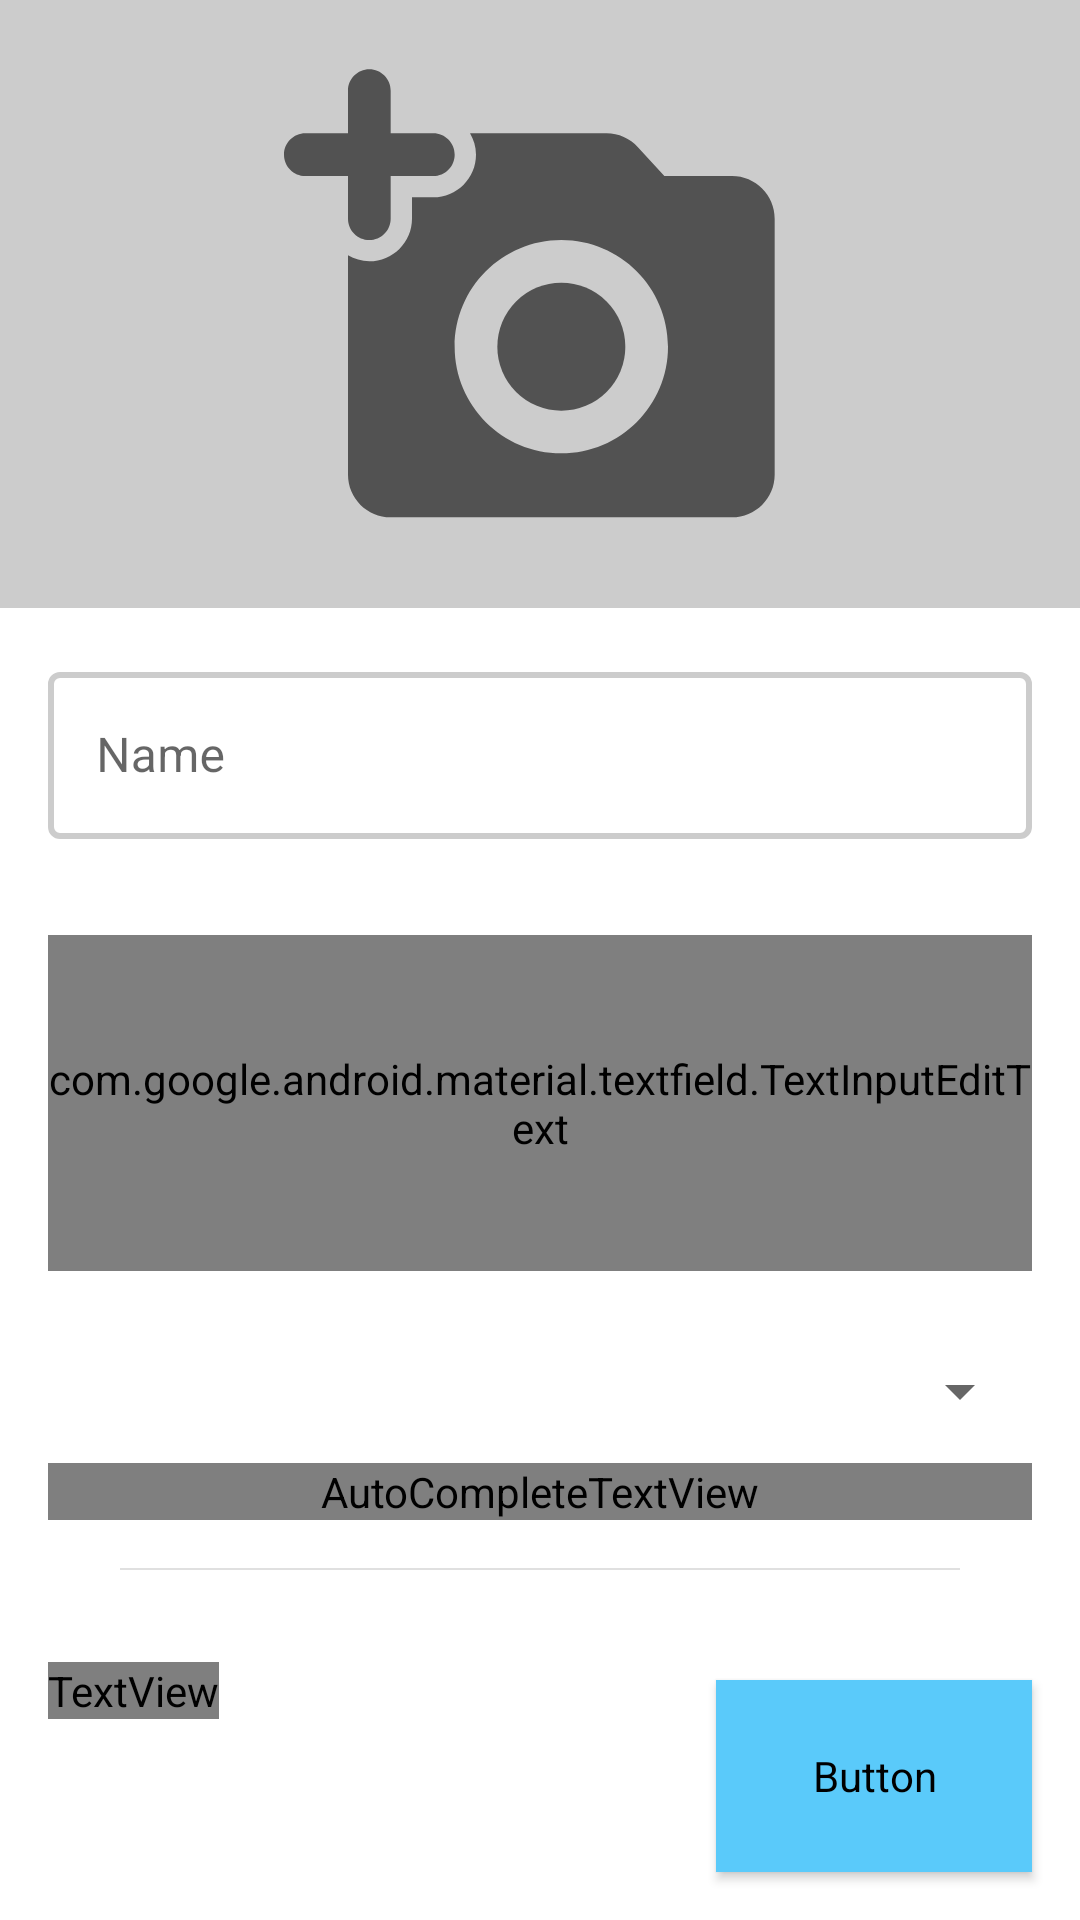

Android layout source for this screen:
<!-- AndroidManifest.xml: application theme AppTheme -->
<!-- res/layout/fragment_create_project.xml -->
<?xml version="1.0" encoding="utf-8"?>
<FrameLayout xmlns:android="http://schemas.android.com/apk/res/android"
    xmlns:app="http://schemas.android.com/apk/res-auto"
    xmlns:tools="http://schemas.android.com/tools"
    android:layout_width="match_parent"
    android:layout_height="match_parent"
    tools:context=".fragments.CreateItemFragment">

    <androidx.constraintlayout.widget.ConstraintLayout
        android:layout_width="match_parent"
        android:layout_height="match_parent">

        <ImageView
            android:id="@+id/imageView"
            android:layout_width="0dp"
            android:layout_height="0dp"
            android:background="@color/primaryDarkColor"
            android:contentDescription="@string/create_item_image_content_description"
            android:padding="@dimen/margin_padding_size_medium"
            android:src="@drawable/ic_round_add_a_photo_64"
            app:layout_constraintDimensionRatio="16:9"
            app:layout_constraintEnd_toEndOf="parent"
            app:layout_constraintStart_toStartOf="parent"
            app:layout_constraintTop_toTopOf="parent" />

        <ScrollView
            android:id="@+id/scrollView"
            android:layout_width="0dp"
            android:layout_height="0dp"
            android:fadingEdge="vertical"
            android:scrollbars="none"
            app:layout_constraintBottom_toBottomOf="parent"
            app:layout_constraintEnd_toEndOf="parent"
            app:layout_constraintStart_toStartOf="parent"
            app:layout_constraintTop_toBottomOf="@id/imageView">

            <androidx.constraintlayout.widget.ConstraintLayout
                android:layout_width="match_parent"
                android:layout_height="wrap_content"
                android:paddingHorizontal="@dimen/margin_padding_size_medium"
                android:paddingTop="@dimen/margin_padding_size_medium"
                app:layout_constraintTop_toBottomOf="@id/imageView">

                <com.google.android.material.textfield.TextInputLayout
                    android:id="@+id/nameInputLayout"
                    style="@style/Widget.MaterialComponents.TextInputLayout.OutlinedBox"
                    android:layout_width="0dp"
                    android:layout_height="wrap_content"
                    app:boxStrokeColor="@color/secondaryColor"
                    app:boxStrokeWidth="2dp"
                    app:hintTextColor="@color/secondaryColor"
                    app:layout_constraintEnd_toEndOf="parent"
                    app:layout_constraintStart_toStartOf="parent"
                    app:layout_constraintTop_toTopOf="parent">

                    <com.google.android.material.textfield.TextInputEditText
                        android:id="@+id/nameEditText"
                        android:layout_width="match_parent"
                        android:layout_height="wrap_content"
                        android:layout_marginTop="16dp"
                        android:ems="10"
                        android:hint="@string/create_item_name_text"
                        android:importantForAutofill="no"
                        android:inputType="textPersonName"
                        app:layout_constraintHorizontal_bias="0.094"
                        app:layout_constraintStart_toStartOf="parent"
                        app:layout_constraintTop_toTopOf="parent" />
                </com.google.android.material.textfield.TextInputLayout>

                
                
                
                
                
                
                
                
                
                
                

                <com.google.android.material.textfield.TextInputLayout
                    android:id="@+id/descriptionInputLayout"
                    style="@style/Widget.MaterialComponents.TextInputLayout.OutlinedBox"
                    android:layout_width="0dp"
                    android:layout_height="128dp"
                    android:layout_marginTop="@dimen/margin_padding_size_medium"
                    app:boxStrokeColor="@color/secondaryColor"
                    app:boxStrokeWidth="2dp"
                    app:hintTextColor="@color/secondaryColor"
                    app:layout_constraintEnd_toEndOf="parent"
                    app:layout_constraintStart_toStartOf="parent"
                    app:layout_constraintTop_toBottomOf="@id/nameInputLayout">

                    <com.google.android.material.textfield.TextInputEditText
                        android:id="@+id/descriptionEditText"
                        android:layout_width="match_parent"
                        android:layout_height="match_parent"
                        android:layout_marginTop="@dimen/margin_padding_size_medium"
                        android:gravity="start"
                        android:hint="@string/create_item_description_text"
                        android:importantForAutofill="no"
                        android:inputType="textMultiLine"
                        android:lines="5"
                        android:maxLines="10"
                        android:textAppearance="@style/textAppearanceBody1" />
                </com.google.android.material.textfield.TextInputLayout>

                <com.google.android.material.textfield.TextInputLayout
                    android:id="@+id/difficultyInputLayout"
                    style="@style/Widget.MaterialComponents.TextInputLayout.OutlinedBox.ExposedDropdownMenu"
                    android:layout_width="0dp"
                    android:layout_height="wrap_content"
                    android:layout_marginTop="@dimen/margin_padding_size_medium"
                    android:textAppearance="@style/textAppearanceBody1"
                    app:boxStrokeColor="@color/secondaryColor"
                    app:boxStrokeWidth="2dp"
                    app:hintTextColor="@color/secondaryColor"
                    app:layout_constraintEnd_toEndOf="parent"
                    app:layout_constraintStart_toStartOf="parent"
                    app:layout_constraintTop_toBottomOf="@+id/descriptionInputLayout">

                    <AutoCompleteTextView
                        android:id="@+id/difficultyTextView"
                        android:layout_width="match_parent"
                        android:layout_height="wrap_content"
                        android:hint="@string/difficulty_text"
                        android:inputType="none"
                        android:textAppearance="@style/textAppearanceBody1" />

                </com.google.android.material.textfield.TextInputLayout>

                <View
                    android:id="@+id/detailsDivider"
                    android:layout_width="0dp"
                    android:layout_height="0.5dp"
                    android:layout_marginHorizontal="@dimen/margin_padding_size_large"
                    android:layout_marginVertical="@dimen/margin_padding_size_medium"
                    android:alpha="0.6"
                    android:background="@color/primaryDarkColor"
                    app:layout_constraintEnd_toEndOf="parent"
                    app:layout_constraintStart_toStartOf="parent"
                    app:layout_constraintTop_toBottomOf="@id/difficultyInputLayout" />

                <androidx.constraintlayout.widget.ConstraintLayout
                    android:id="@+id/constraintLayout2"
                    android:layout_width="0dp"
                    android:layout_height="wrap_content"
                    android:layout_marginTop="@dimen/margin_padding_size_medium"
                    app:layout_constraintEnd_toEndOf="parent"
                    app:layout_constraintStart_toStartOf="parent"
                    app:layout_constraintTop_toBottomOf="@id/detailsDivider">

                    <TextView
                        android:id="@+id/addItemTextView"
                        style="@style/textAppearanceHeadline6"
                        android:layout_width="wrap_content"
                        android:layout_height="wrap_content"
                        android:text="@string/add_item_text"
                        app:layout_constraintBottom_toBottomOf="parent"
                        app:layout_constraintStart_toStartOf="parent"
                        app:layout_constraintTop_toTopOf="parent" />

                    <ImageButton
                        android:id="@+id/addItemImageButton"
                        android:layout_width="@dimen/standard_touch_size"
                        android:layout_height="@dimen/standard_touch_size"
                        android:background="@android:color/transparent"
                        android:contentDescription="@string/add_button_content_description"
                        android:src="@drawable/ic_round_add_24"
                        app:layout_constraintBottom_toBottomOf="@+id/addItemTextView"
                        app:layout_constraintStart_toEndOf="@+id/addItemTextView"
                        app:layout_constraintTop_toTopOf="@+id/addItemTextView" />
                </androidx.constraintlayout.widget.ConstraintLayout>

                <androidx.recyclerview.widget.RecyclerView
                    android:id="@+id/itemsRecyclerView"
                    android:layout_width="0dp"
                    android:layout_height="wrap_content"
                    android:layout_marginBottom="68dp"
                    android:orientation="vertical"
                    app:layout_constraintBottom_toBottomOf="parent"
                    app:layout_constraintEnd_toEndOf="parent"
                    app:layout_constraintStart_toStartOf="parent"
                    app:layout_constraintTop_toBottomOf="@+id/constraintLayout2" />
            </androidx.constraintlayout.widget.ConstraintLayout>
        </ScrollView>

        <Button
            android:id="@+id/shareButton"
            style="@style/Widget.MaterialComponents.Button"
            android:layout_width="wrap_content"
            android:layout_height="64dp"
            android:layout_gravity="start"
            android:layout_margin="16dp"
            android:backgroundTint="@color/secondaryColor"
            android:elevation="4dp"
            android:minHeight="@dimen/standard_touch_size"
            android:paddingHorizontal="@dimen/margin_padding_size_xlarge"
            android:text="@string/new_content_save_project_text"
            android:textAppearance="@style/textAppearanceButton"
            android:textColor="@android:color/white"
            app:cornerRadius="50pt"
            app:layout_constraintBottom_toBottomOf="parent"
            app:layout_constraintEnd_toEndOf="parent" />
    </androidx.constraintlayout.widget.ConstraintLayout>
</FrameLayout>
<!-- resources referenced by this layout -->
<resources>
  <color name="primaryDarkColor">#cccccc</color>
  <color name="secondaryColor">#5acafa</color>
  <dimen name="margin_padding_size_large">24dp</dimen>
  <dimen name="margin_padding_size_medium">16dp</dimen>
  <dimen name="margin_padding_size_xlarge">32dp</dimen>
  <dimen name="standard_touch_size">48dp</dimen>
  <!-- drawable ic_round_add_a_photo_64 (drawable) -->
  <vector xmlns:android="http://schemas.android.com/apk/res/android"
      android:width="64dp"
      android:height="64dp"
      android:tint="?attr/colorControlNormal"
      android:viewportWidth="24"
      android:viewportHeight="24">
      <path
          android:fillColor="@android:color/white"
          android:pathData="M3,8c0,0.55 0.45,1 1,1s1,-0.45 1,-1V6h2c0.55,0 1,-0.45 1,-1s-0.45,-1 -1,-1H5V2c0,-0.55 -0.45,-1 -1,-1s-1,0.45 -1,1v2H1c-0.55,0 -1,0.45 -1,1s0.45,1 1,1h2v2z" />
      <path
          android:fillColor="@android:color/white"
          android:pathData="M13,14m-3,0a3,3 0,1 1,6 0a3,3 0,1 1,-6 0" />
      <path
          android:fillColor="@android:color/white"
          android:pathData="M21,6h-3.17l-1.24,-1.35c-0.37,-0.41 -0.91,-0.65 -1.47,-0.65h-6.4c0.17,0.3 0.28,0.63 0.28,1 0,1.1 -0.9,2 -2,2L6,7v1c0,1.1 -0.9,2 -2,2 -0.37,0 -0.7,-0.11 -1,-0.28L3,20c0,1.1 0.9,2 2,2h16c1.1,0 2,-0.9 2,-2L23,8c0,-1.1 -0.9,-2 -2,-2zM13,19c-2.76,0 -5,-2.24 -5,-5s2.24,-5 5,-5 5,2.24 5,5 -2.24,5 -5,5z" />
  </vector>
  <string name="add_button_content_description">Add button with plus sign</string>
  <string name="add_item_text">Add Item</string>
  <string name="create_item_description_text">Description</string>
  <string name="create_item_image_content_description">Provide an image for this item.</string>
  <string name="create_item_name_text">Name</string>
  <string name="difficulty_text">Difficulty</string>
  <string name="new_content_save_project_text">Save Project</string>
  <style name="textAppearanceBody1" parent="TextAppearance.MaterialComponents.Body1">
          <item name="fontFamily">@font/roboto</item>
          <item name="android:fontFamily">@font/roboto</item>
          <item name="android:textSize">16sp</item>
      </style>
  <style name="textAppearanceButton" parent="TextAppearance.MaterialComponents.Button">
          <item name="fontFamily">@font/roboto</item>
          <item name="android:fontFamily">@font/roboto</item>
          <item name="android:textSize">14sp</item>
      </style>
  <style name="textAppearanceHeadline6" parent="TextAppearance.MaterialComponents.Headline6">
          <item name="fontFamily">@font/nunito</item>
          <item name="android:fontFamily">@font/nunito</item>
          <item name="android:textSize">21sp</item>
      </style>
  <style name="AppTheme" parent="Theme.MaterialComponents.Light.NoActionBar">
          
          <item name="colorPrimary">@color/secondaryColor</item>
          <item name="colorPrimaryDark">@color/secondaryDarkColor</item>
          <item name="colorAccent">@color/secondaryColor</item>
  
          <item name="android:textColor">@android:color/black</item>
      </style>
  <color name="secondaryDarkColor">#0099c7</color>
</resources>
